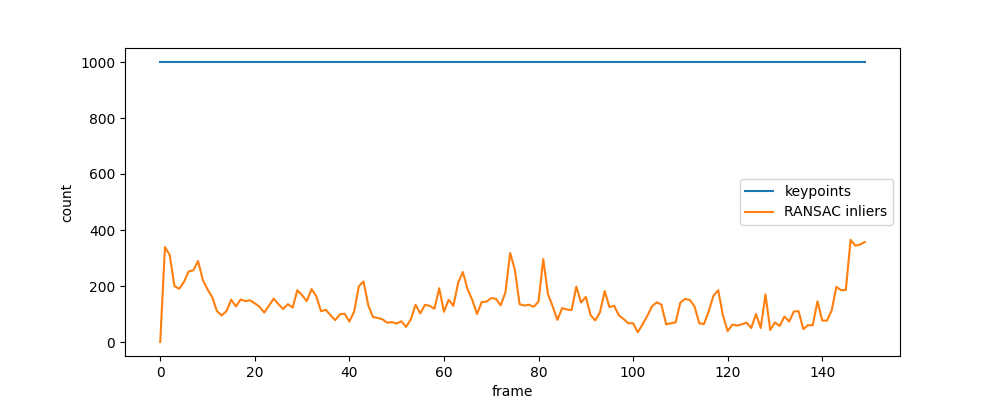

The data file committed next to this chart (first rows):
frame, timestamp_ns, keypoints, ratio_good, inliers
0, 1520606464661870188, 1000, 0, 0
1, 1520606464911878188, 1000, 508, 339
2, 1520606465161885188, 1000, 473, 311
3, 1520606465411893188, 1000, 373, 200
4, 1520606465661901188, 1000, 352, 190
5, 1520606465911909188, 1000, 363, 214
6, 1520606466161917188, 1000, 394, 252
7, 1520606466411924188, 1000, 400, 256
8, 1520606466661932188, 1000, 434, 289
9, 1520606466911940188, 1000, 349, 222
10, 1520606467161948188, 1000, 318, 188
11, 1520606467411956188, 1000, 282, 160
12, 1520606467661963188, 1000, 218, 110
13, 1520606467911972188, 1000, 196, 95
14, 1520606468161979188, 1000, 189, 110
15, 1520606468411987188, 1000, 236, 151
16, 1520606468661995188, 1000, 226, 127
17, 1520606468912002188, 1000, 259, 152
18, 1520606469162011188, 1000, 247, 146
19, 1520606469412018188, 1000, 265, 149
20, 1520606469662026188, 1000, 247, 138
21, 1520606469912034188, 1000, 226, 126
22, 1520606470162041188, 1000, 221, 105
23, 1520606470412049188, 1000, 247, 130
24, 1520606470662058188, 1000, 267, 155
25, 1520606470912065188, 1000, 256, 135
26, 1520606471162073188, 1000, 240, 118
27, 1520606471412081188, 1000, 294, 135
28, 1520606471662088188, 1000, 267, 123
29, 1520606471912096188, 1000, 337, 185
30, 1520606472162104188, 1000, 326, 167
31, 1520606472412113188, 1000, 283, 146
32, 1520606472662120188, 1000, 349, 189
33, 1520606472912230188, 1000, 329, 164
34, 1520606473162135188, 1000, 223, 110
35, 1520606473412143188, 1000, 211, 115
36, 1520606473662151188, 1000, 228, 96
37, 1520606473912159188, 1000, 185, 78
38, 1520606474162167188, 1000, 187, 99
39, 1520606474412175188, 1000, 229, 101
40, 1520606474662182188, 1000, 199, 73
41, 1520606474912190188, 1000, 235, 108
42, 1520606475162198188, 1000, 373, 199
43, 1520606475412206188, 1000, 343, 216
44, 1520606475662214188, 1000, 267, 131
45, 1520606475912221188, 1000, 241, 89
46, 1520606476162229188, 1000, 215, 86
47, 1520606476412237188, 1000, 216, 81
48, 1520606476662245188, 1000, 162, 69
49, 1520606476912252188, 1000, 164, 71
50, 1520606477162261188, 1000, 204, 66
51, 1520606477412269188, 1000, 185, 74
52, 1520606477662337188, 1000, 159, 54
53, 1520606477912284188, 1000, 185, 81
54, 1520606478162291188, 1000, 257, 133
55, 1520606478412300188, 1000, 264, 102
56, 1520606478662307188, 1000, 302, 133
57, 1520606478912315188, 1000, 233, 129
58, 1520606479162323188, 1000, 221, 119
59, 1520606479412331188, 1000, 338, 192
... 90 more rows
